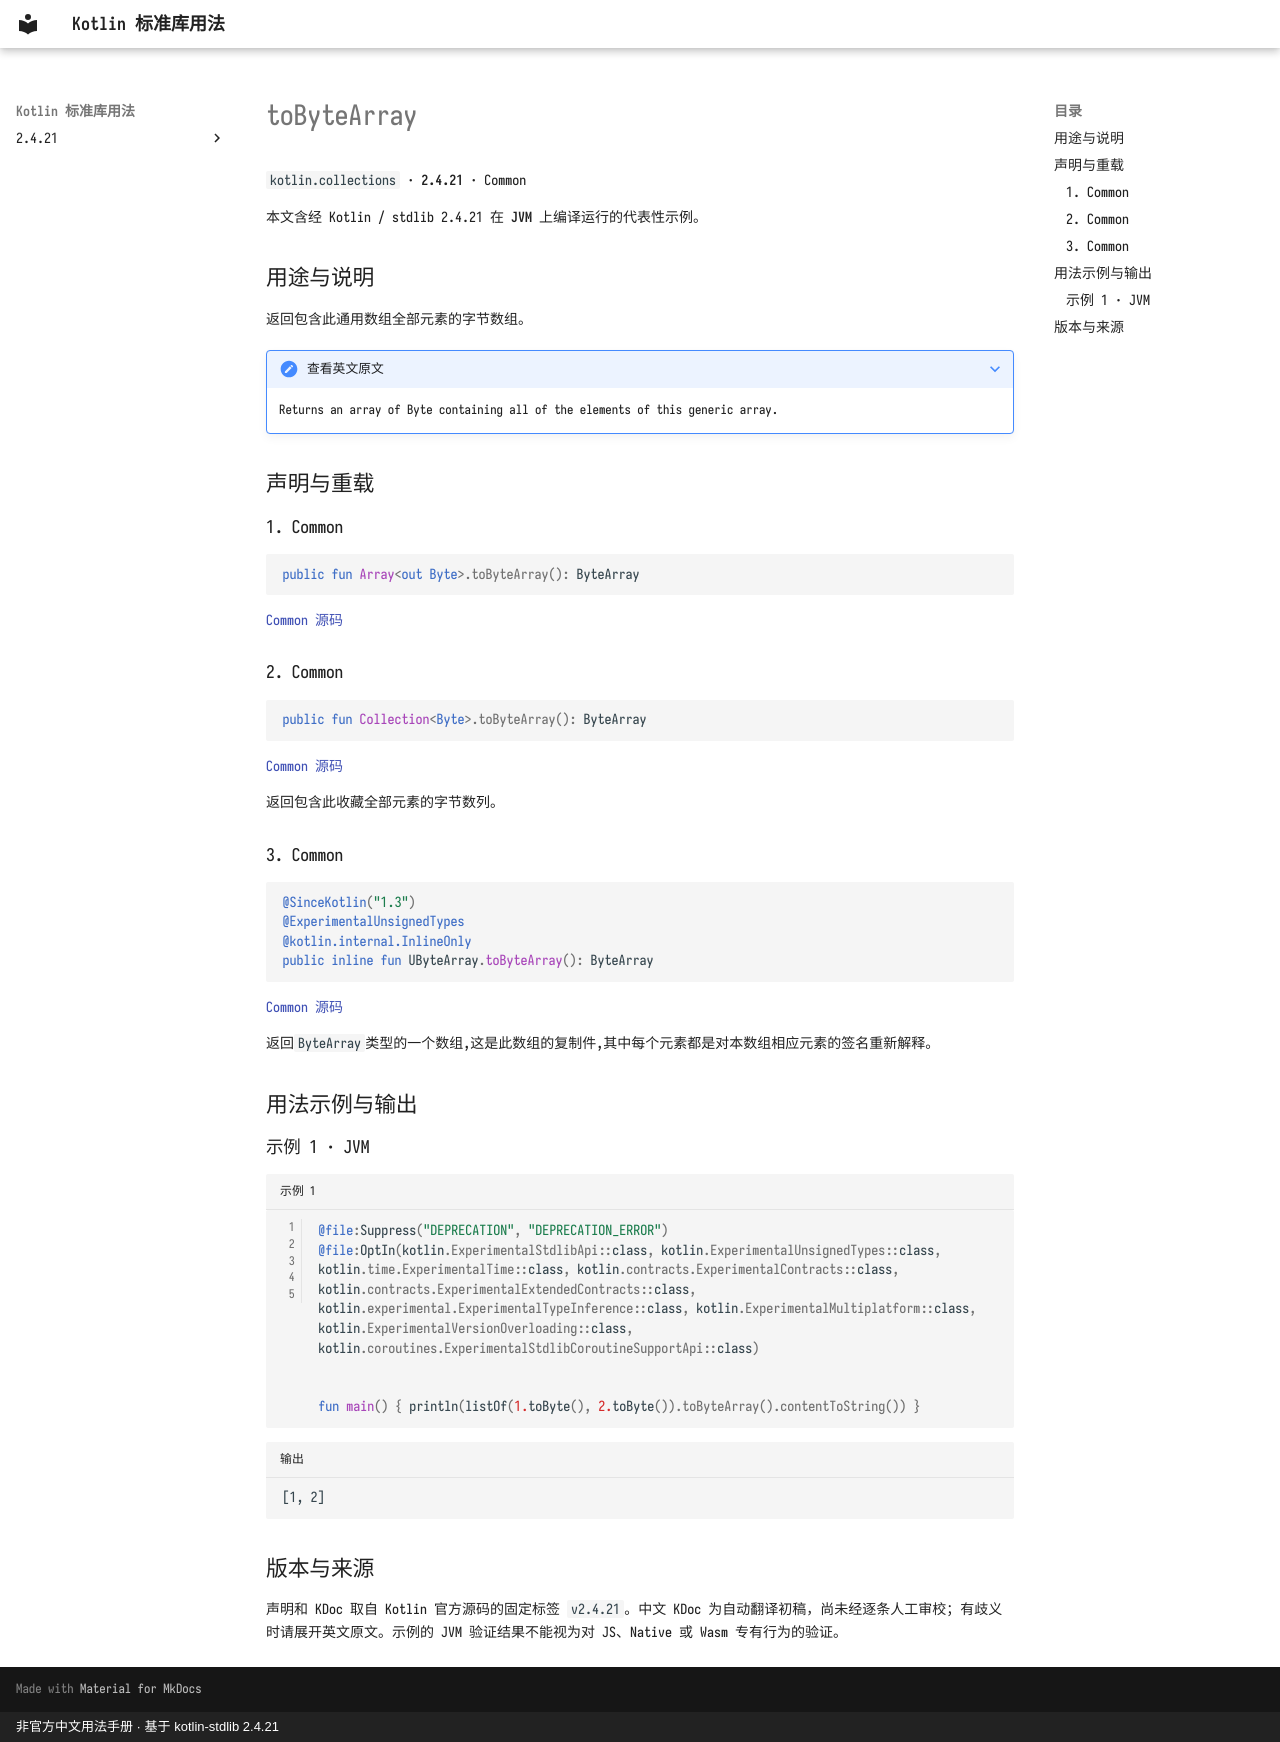

repository: oooooooko/kotlin-stdlib-docs · page: zh/api/kotlin.collections/tobytearray--abd46a1f/index.html · generator: mkdocs · copyright: 非官方中文用法手册 · 基于 kotlin-stdlib 2.4.21

# toByteArray

`kotlin.collections` · **2.4.21** · Common

本文含经 Kotlin / stdlib 2.4.21 在 **JVM** 上编译运行的代表性示例。

## 用途与说明

返回包含此通用数组全部元素的字节数组。

??? note "查看英文原文"

    Returns an array of Byte containing all of the elements of this generic array.

## 声明与重载

### 1. Common

```kotlin
public fun Array<out Byte>.toByteArray(): ByteArray
```

[Common 源码](https://github.com/JetBrains/kotlin/blob/v2.4.21/libraries/stdlib/common/src/generated/_Arrays.kt#L10008)

### 2. Common

```kotlin
public fun Collection<Byte>.toByteArray(): ByteArray
```

[Common 源码](https://github.com/JetBrains/kotlin/blob/v2.4.21/libraries/stdlib/common/src/generated/_Collections.kt#L1276)

返回包含此收藏全部元素的字节数列。

### 3. Common

```kotlin
@SinceKotlin("1.3")
@ExperimentalUnsignedTypes
@kotlin.internal.InlineOnly
public inline fun UByteArray.toByteArray(): ByteArray
```

[Common 源码](https://github.com/JetBrains/kotlin/blob/v2.4.21/libraries/stdlib/common/src/generated/_UArrays.kt#L4859)

返回`ByteArray`类型的一个数组,这是此数组的复制件,其中每个元素都是对本数组相应元素的签名重新解释。

## 用法示例与输出

### 示例 1 · JVM

```kotlin title="示例 1" linenums="1"
@file:Suppress("DEPRECATION", "DEPRECATION_ERROR")
@file:OptIn(kotlin.ExperimentalStdlibApi::class, kotlin.ExperimentalUnsignedTypes::class, kotlin.time.ExperimentalTime::class, kotlin.contracts.ExperimentalContracts::class, kotlin.contracts.ExperimentalExtendedContracts::class, kotlin.experimental.ExperimentalTypeInference::class, kotlin.ExperimentalMultiplatform::class, kotlin.ExperimentalVersionOverloading::class, kotlin.coroutines.ExperimentalStdlibCoroutineSupportApi::class)


fun main() { println(listOf(1.toByte(), 2.toByte()).toByteArray().contentToString()) }
```

```text title="输出"
[1, 2]
```

## 版本与来源

声明和 KDoc 取自 Kotlin 官方源码的固定标签 `v2.4.21`。中文 KDoc 为自动翻译初稿，尚未经逐条人工审校；有歧义时请展开英文原文。示例的 JVM 验证结果不能视为对 JS、Native 或 Wasm 专有行为的验证。
